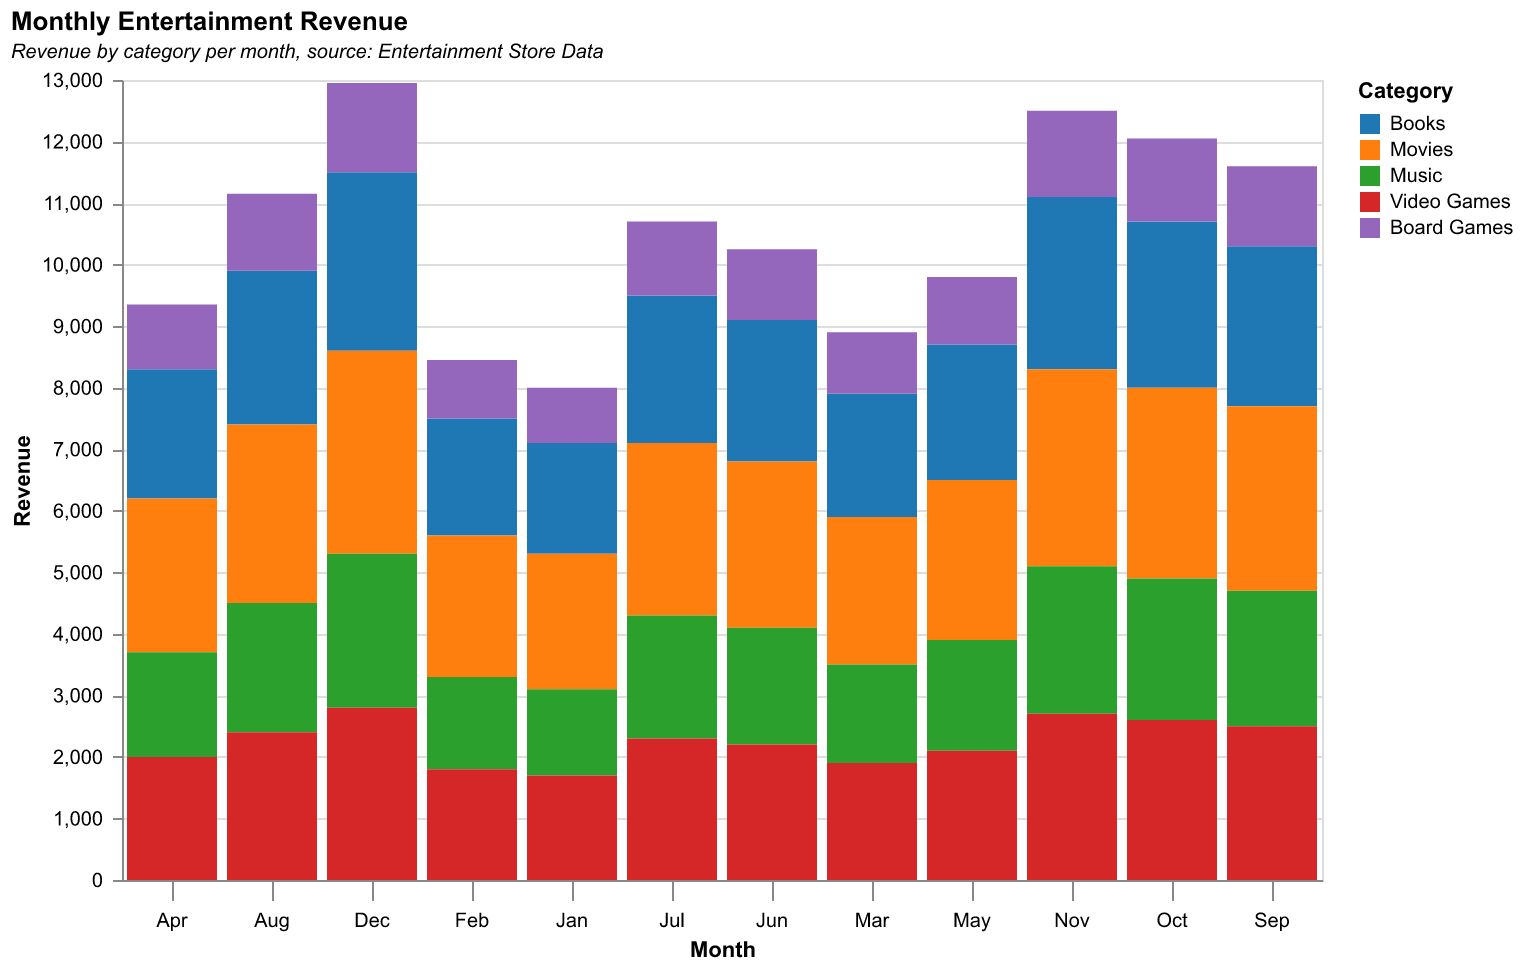

Source data for this figure (header and first rows):
Month, Books, Movies, Music, Video Games, Board Games
Jan, 1800, 2200, 1400, 1700, 900
Feb, 1900, 2300, 1500, 1800, 950
Mar, 2000, 2400, 1600, 1900, 1000
Apr, 2100, 2500, 1700, 2000, 1050
May, 2200, 2600, 1800, 2100, 1100
Jun, 2300, 2700, 1900, 2200, 1150
Jul, 2400, 2800, 2000, 2300, 1200
Aug, 2500, 2900, 2100, 2400, 1250
Sep, 2600, 3000, 2200, 2500, 1300
Oct, 2700, 3100, 2300, 2600, 1350
Nov, 2800, 3200, 2400, 2700, 1400
Dec, 2900, 3300, 2500, 2800, 1450
